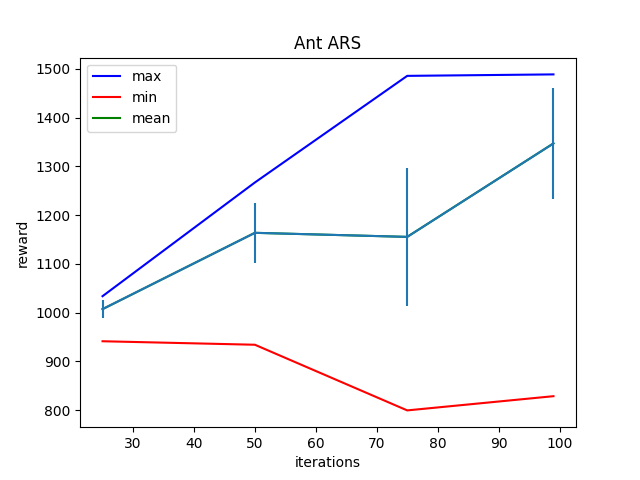

Data behind this chart, as committed beside it:
Iter:25, max:1033.793701171875, mean:1007.2481689453125, min:941.3726806640625, std:18.786296844482422
Iter:50, max:1266.90869140625, mean:1163.6982421875, min:934.2042236328125, std:61.51252365112305
Iter:75, max:1485.5338134765625, mean:1155.3741455078125, min:799.5765380859375, std:140.870361328125
Iter:99, max:1488.5399169921875, mean:1347.03076171875, min:828.725830078125, std:113.95220184326172
